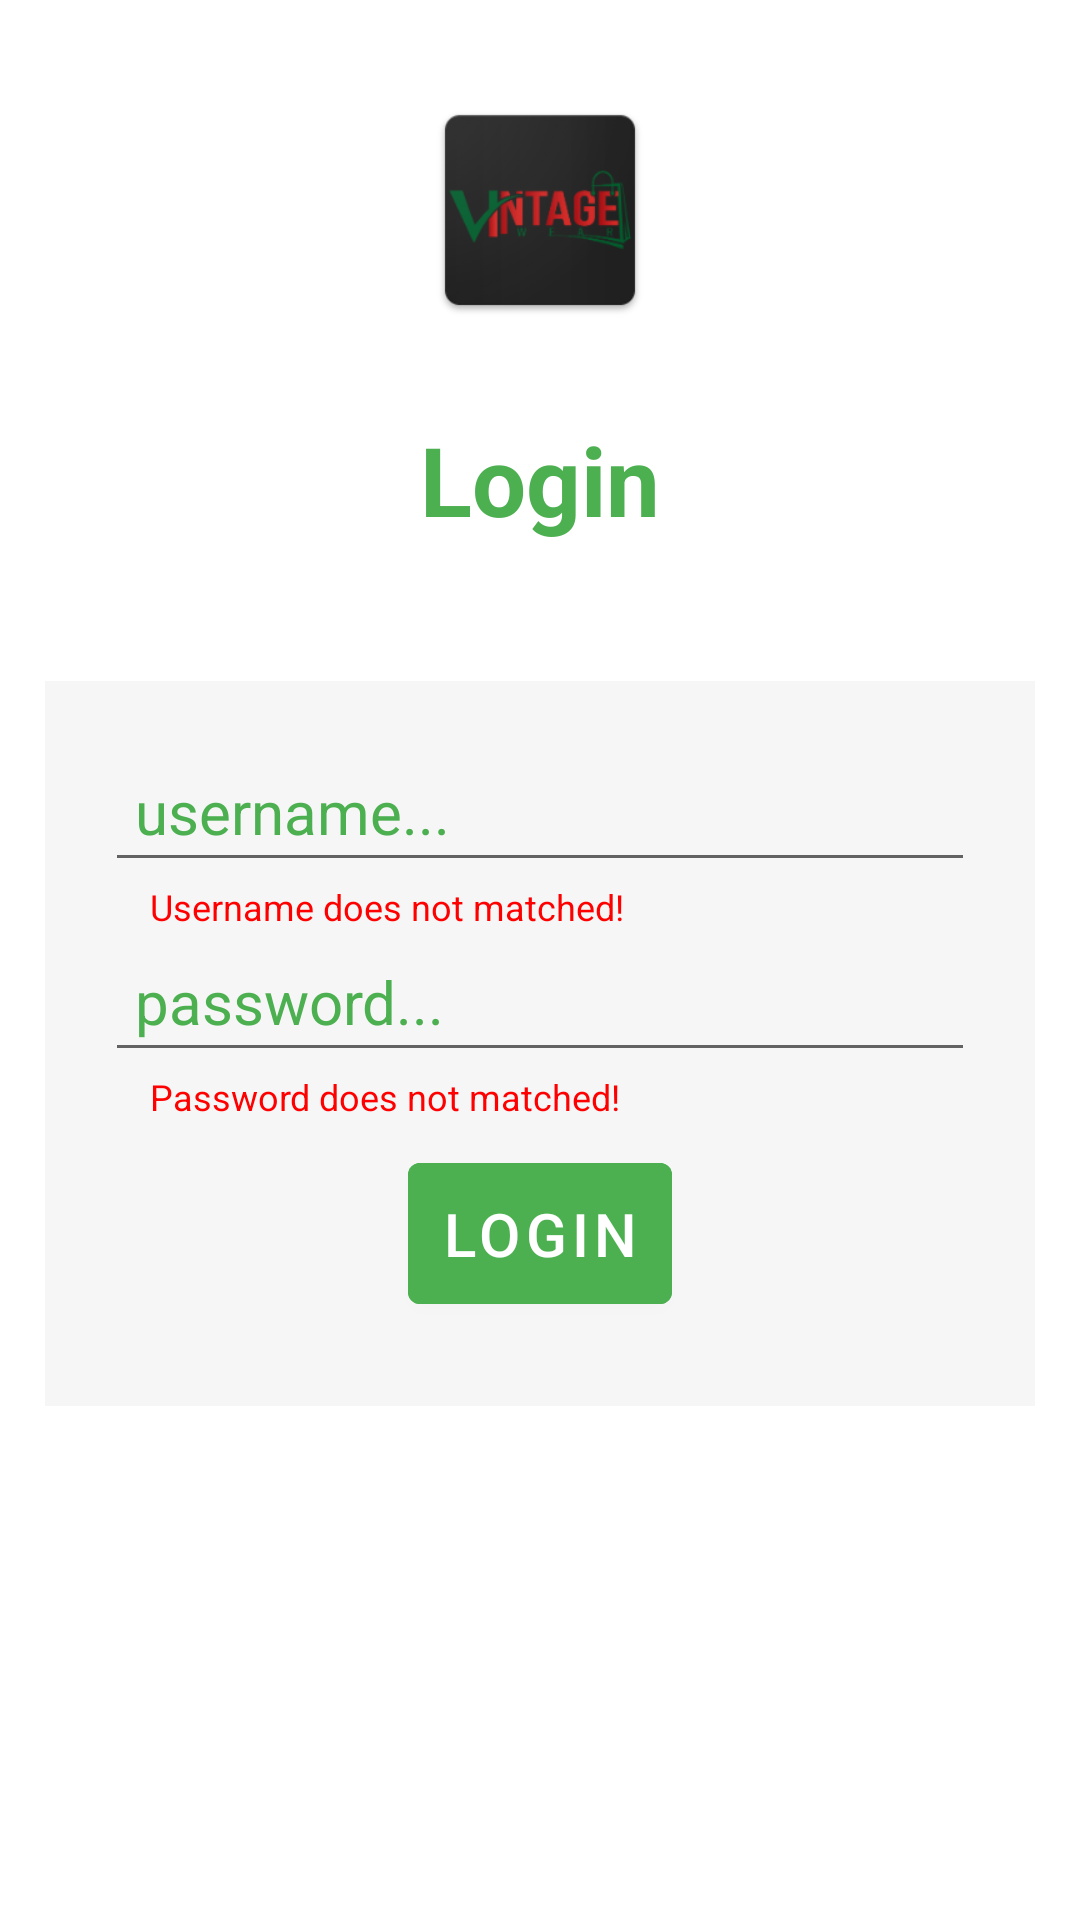

Produce the Android XML layout that renders to this screen, including the resource entries it uses.
<!-- AndroidManifest.xml: application theme Theme.PackingSolution -->
<!-- res/layout/activity_login.xml -->
<?xml version="1.0" encoding="utf-8"?>
<RelativeLayout xmlns:android="http://schemas.android.com/apk/res/android"
    xmlns:app="http://schemas.android.com/apk/res-auto"
    xmlns:tools="http://schemas.android.com/tools"
    android:layout_width="match_parent"
    android:layout_height="match_parent"
    android:gravity="center"
    android:background="@color/white"
    tools:context=".LoginActivity">


    <LinearLayout
        android:layout_width="match_parent"
        android:layout_height="match_parent"
        android:layout_centerInParent="true"
        android:orientation="vertical">


        <ImageView

            android:id="@+id/logo"
            android:layout_width="80dp"
            android:layout_height="80dp"
            android:layout_gravity="center"
            android:layout_marginTop="30dp"
            android:src="@drawable/ic_launcher" />

        <TextView
            android:id="@+id/login_heading"
            android:layout_width="match_parent"
            android:layout_height="100dp"
            android:layout_below="@+id/logo"
            android:layout_marginBottom="2dp"
            android:gravity="center"
            android:text="Login"
            android:textStyle="bold"
            android:textColor="@color/login_heading_color"
            android:textSize="32sp" />

        <LinearLayout
            android:layout_width="match_parent"
            android:layout_height="wrap_content"
            android:layout_below="@+id/login_app_title"
            android:layout_margin="15dp"

            android:layout_marginTop="1dp"
            android:background="@color/login_middle_holder"
            android:gravity="center"
            android:orientation="vertical"
            android:padding="20dp">


            <EditText
                android:id="@+id/txt_username"
                android:layout_width="match_parent"
                android:layout_height="wrap_content"
                android:hint="username..."
                android:padding="10dp"
                android:textColor="@color/login_fields_text"
                android:textColorHint="@color/login_fields_hint_text"
                android:textSize="20sp" />

            <TextView
                android:id="@+id/username_error"
                android:layout_width="match_parent"
                android:layout_height="wrap_content"
                android:paddingLeft="15dp"
                android:text="@string/login_username_error"
                android:textColor="@color/login_error"
                android:textSize="12sp" />


            <EditText
                android:id="@+id/txt_password"
                android:layout_width="match_parent"
                android:layout_height="wrap_content"
                android:hint="password..."
                android:inputType="textPassword"
                android:padding="10dp"
                android:textColor="@color/login_fields_text"
                android:textColorHint="@color/login_fields_hint_text"
                android:textSize="20sp" />

            <TextView
                android:id="@+id/password_error"
                android:layout_width="match_parent"
                android:layout_height="wrap_content"
                android:paddingLeft="15dp"
                android:text="@string/login_password_error"
                android:textColor="@color/login_error"
                android:textSize="12sp" />

            <Button
                android:id="@+id/btn_login"
                android:layout_width="wrap_content"
                android:layout_height="wrap_content"
                android:layout_margin="8dp"
                android:backgroundTint="@color/login_button_bg"
                android:padding="10dp"
                android:text="LOGIN"
                android:textColor="@color/login_button_text"
                android:textSize="20sp" />

        </LinearLayout>


    </LinearLayout>







</RelativeLayout>
<!-- resources referenced by this layout -->
<resources>
  <color name="login_button_bg">#4CAF50</color>
  <color name="login_button_text">#FFFFFF</color>
  <color name="login_error">#FF0000</color>
  <color name="login_fields_hint_text">#4CAF50</color>
  <color name="login_fields_text">#000000</color>
  <color name="login_heading_color">#4CAF50</color>
  <color name="login_middle_holder">#F6F6F6</color>
  <color name="white">#FFFFFF</color>
  
  
  
      //Brand Color
  <!-- drawable ic_launcher: png bitmap (drawable, 17151 bytes) -->
  <string name="login_password_error">Password does not matched!</string>
  <string name="login_username_error">Username does not matched!</string>
  <style name="Theme.PackingSolution" parent="Theme.MaterialComponents.Light.NoActionBar">
  
          <item name="errorIconTint">@color/error</item>
  
          
          <item name="colorPrimary">@color/primary</item>
          <item name="colorPrimaryVariant">#D34CAF50</item>
          <item name="colorOnPrimary">@color/white</item>
          
          <item name="colorSecondary">@color/teal_200</item>
          <item name="colorSecondaryVariant">@color/teal_700</item>
          <item name="colorOnSecondary">@color/black</item>
          
          <item name="android:statusBarColor" tools:targetApi="l">?attr/colorPrimaryVariant</item>
          
      </style>
  <color name="error">#C8E00E0E</color>
  <color name="primary">#4CAF50</color>
  <color name="teal_200">#FF03DAC5</color>
  <color name="teal_700">#FF018786</color>
  <color name="black">#FF000000</color>
</resources>
